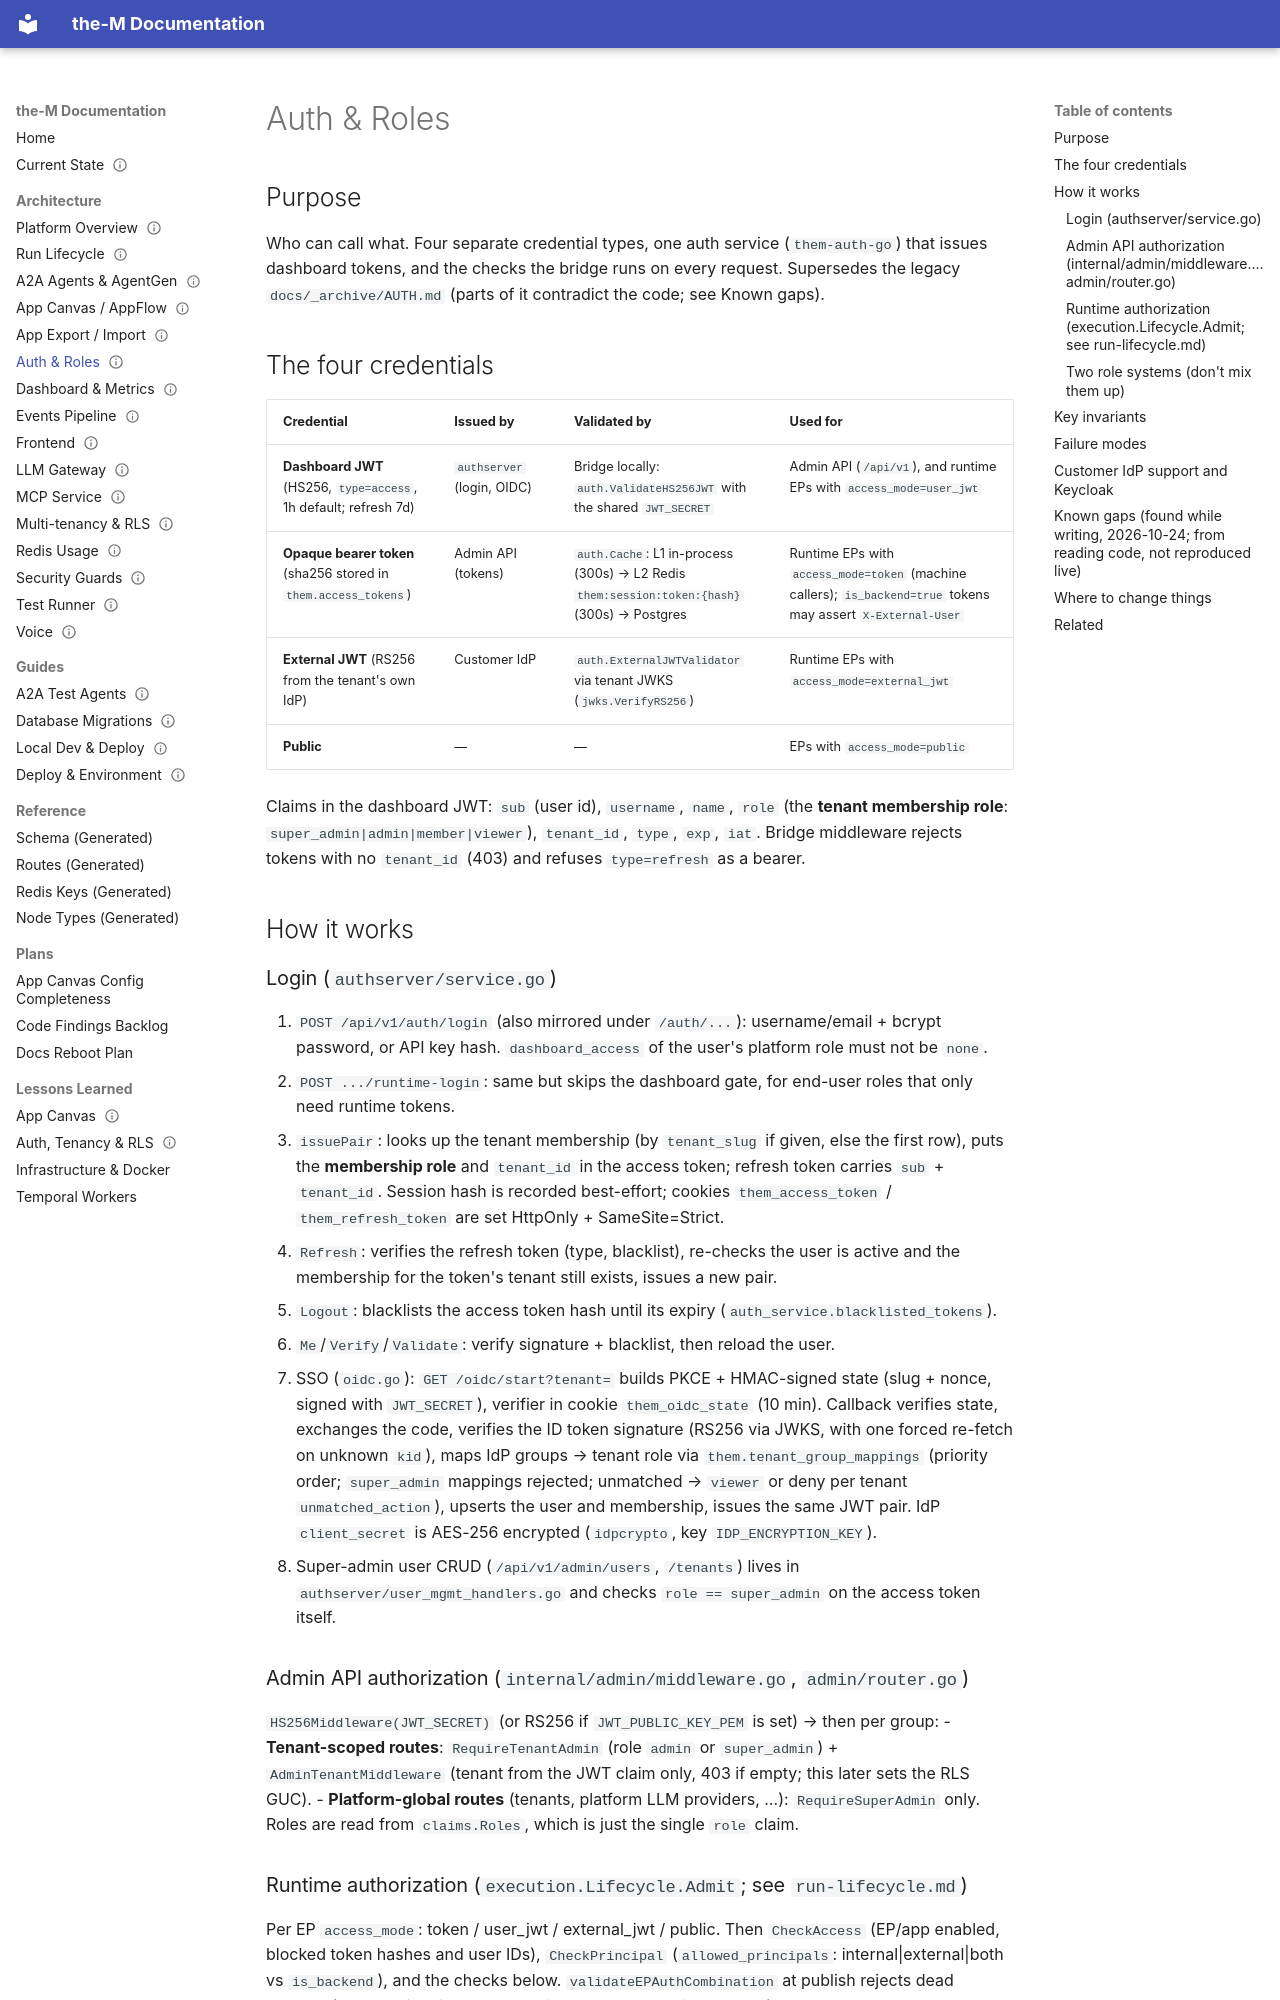

repository: aviciot/theM · page: architecture/auth-and-roles/index.html · generator: mkdocs

---
title: Auth & Roles
type: architecture
status: current
owns:
  - go/internal/auth/
  - go/internal/authserver/
  - go/cmd/auth-server/
  - go/internal/jwks/
  - go/internal/idpcrypto/
  - go/internal/roles/
  - go/internal/execution/roles.go
  - go/internal/admin/middleware.go
last_verified: 2026-11-04   # by reading code; nothing run live this session
---

# Auth & Roles

## Purpose
Who can call what. Four separate credential types, one auth service (`them-auth-go`) that issues
dashboard tokens, and the checks the bridge runs on every request. Supersedes the legacy
`docs/_archive/AUTH.md` (parts of it contradict the code; see Known gaps).

## The four credentials

| Credential | Issued by | Validated by | Used for |
|---|---|---|---|
| **Dashboard JWT** (HS256, `type=access`, 1h default; refresh 7d) | `authserver` (login, OIDC) | Bridge locally: `auth.ValidateHS256JWT` with the shared `JWT_SECRET` | Admin API (`/api/v1`), and runtime EPs with `access_mode=user_jwt` |
| **Opaque bearer token** (sha256 stored in `them.access_tokens`) | Admin API (tokens) | `auth.Cache`: L1 in-process (300s) → L2 Redis `them:session:token:{hash}` (300s) → Postgres | Runtime EPs with `access_mode=token` (machine callers); `is_backend=true` tokens may assert `X-External-User` |
| **External JWT** (RS256 from the tenant's own IdP) | Customer IdP | `auth.ExternalJWTValidator` via tenant JWKS (`jwks.VerifyRS256`) | Runtime EPs with `access_mode=external_jwt` |
| **Public** | — | — | EPs with `access_mode=public` |

Claims in the dashboard JWT: `sub` (user id), `username`, `name`, `role` (the **tenant membership role**: `super_admin|admin|member|viewer`), `tenant_id`, `type`, `exp`, `iat`. Bridge middleware rejects tokens with no `tenant_id` (403) and refuses `type=refresh` as a bearer.

## How it works

### Login (`authserver/service.go`)
1. `POST /api/v1/auth/login` (also mirrored under `/auth/...`): username/email + bcrypt password, or API key hash. `dashboard_access` of the user's platform role must not be `none`.
2. `POST .../runtime-login`: same but skips the dashboard gate, for end-user roles that only need runtime tokens.
3. `issuePair`: looks up the tenant membership (by `tenant_slug` if given, else the first row), puts the **membership role** and `tenant_id` in the access token; refresh token carries `sub` + `tenant_id`. Session hash is recorded best-effort; cookies `them_access_token` / `them_refresh_token` are set HttpOnly + SameSite=Strict.
4. `Refresh`: verifies the refresh token (type, blacklist), re-checks the user is active and the membership for the token's tenant still exists, issues a new pair.
5. `Logout`: blacklists the access token hash until its expiry (`auth_service.blacklisted_tokens`).
6. `Me`/`Verify`/`Validate`: verify signature + blacklist, then reload the user.
7. SSO (`oidc.go`): `GET /oidc/start?tenant=` builds PKCE + HMAC-signed state (slug + nonce, signed with `JWT_SECRET`), verifier in cookie `them_oidc_state` (10 min). Callback verifies state, exchanges the code, verifies the ID token signature (RS256 via JWKS, with one forced re-fetch on unknown `kid`), maps IdP groups → tenant role via `them.tenant_group_mappings` (priority order; `super_admin` mappings rejected; unmatched → `viewer` or deny per tenant `unmatched_action`), upserts the user and membership, issues the same JWT pair. IdP `client_secret` is AES-256 encrypted (`idpcrypto`, key `IDP_ENCRYPTION_KEY`).
8. Super-admin user CRUD (`/api/v1/admin/users`, `/tenants`) lives in `authserver/user_mgmt_handlers.go` and checks `role == super_admin` on the access token itself.
